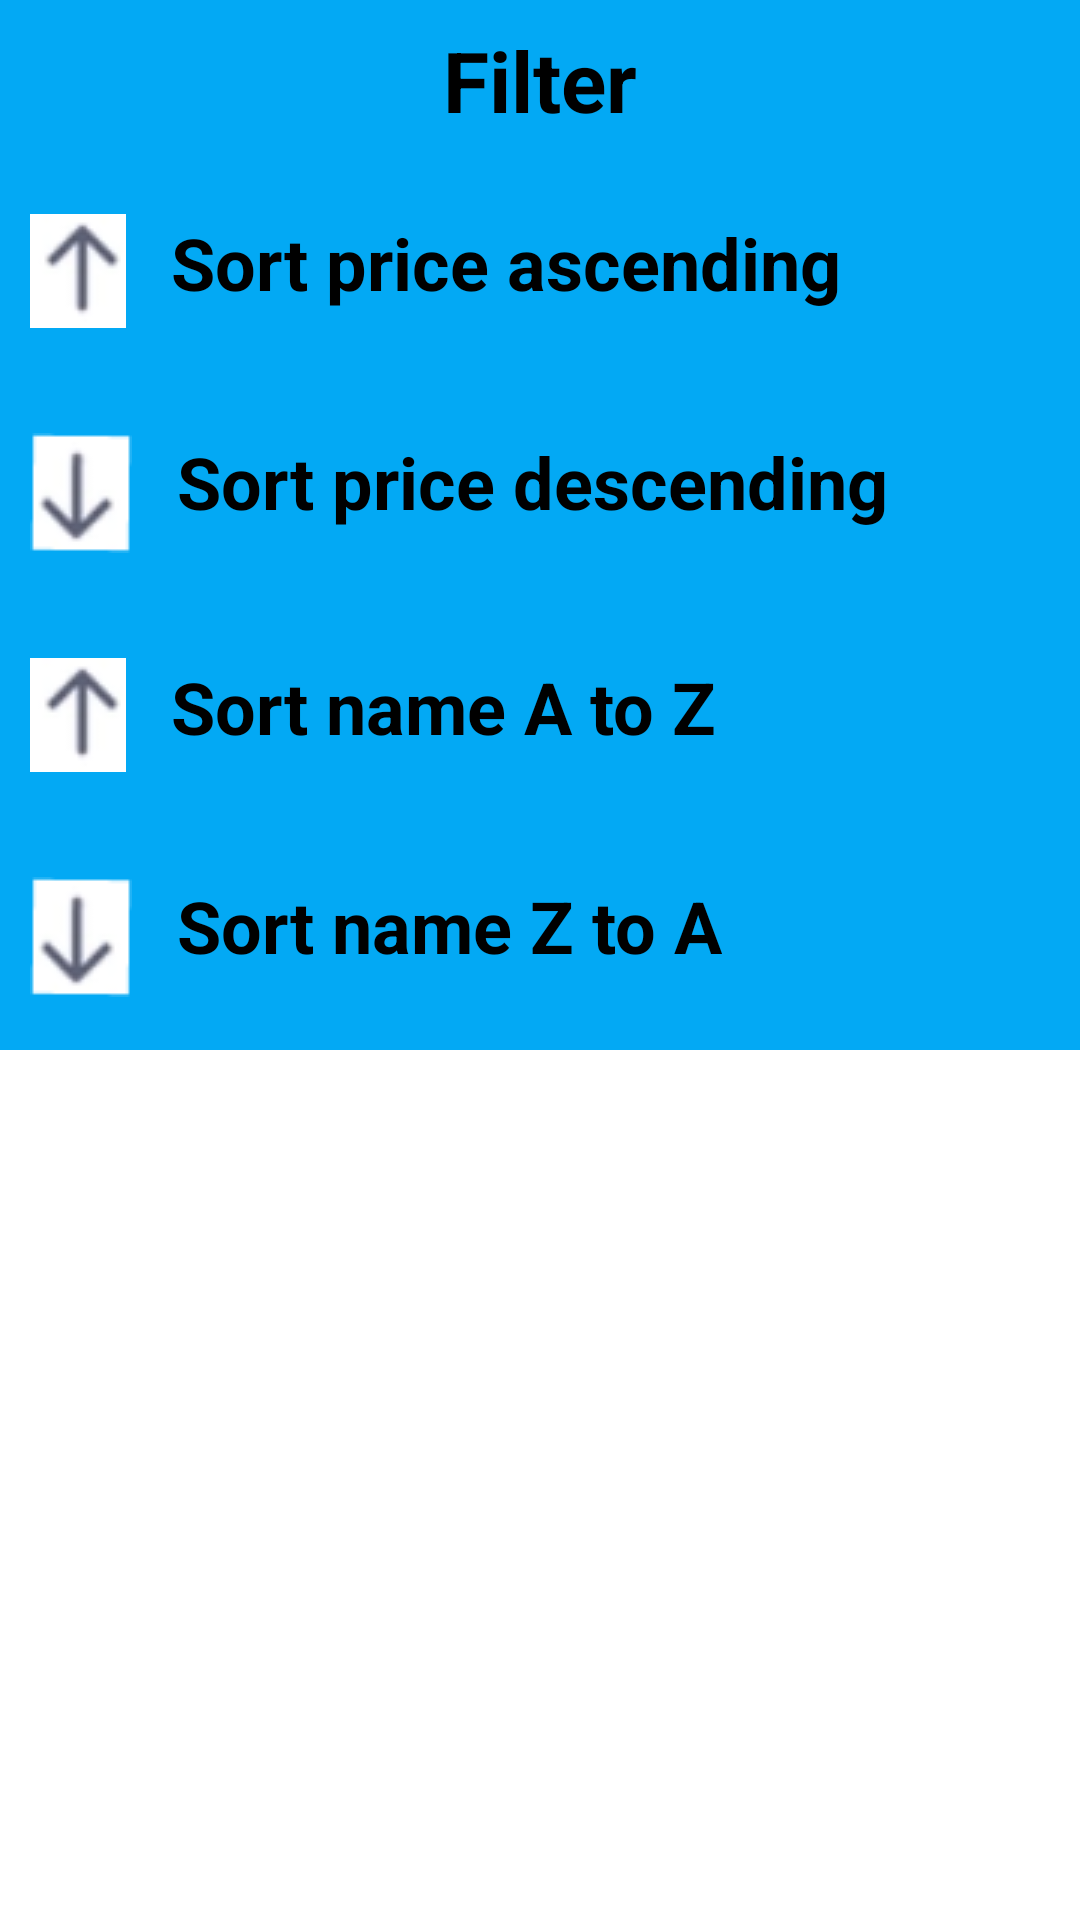

Produce the Android XML layout that renders to this screen, including the resource entries it uses.
<!-- AndroidManifest.xml: application theme Theme.Nhom4_DuAn_1 -->
<!-- res/layout/dialog_filter.xml -->
<?xml version="1.0" encoding="utf-8"?>
<LinearLayout xmlns:android="http://schemas.android.com/apk/res/android"
    android:layout_width="match_parent"
    android:layout_height="350dp">

    <LinearLayout
        android:layout_width="match_parent"
        android:layout_height="350dp"
        android:background="#03A9F4"
        android:orientation="vertical">

        <LinearLayout
            android:layout_width="match_parent"
            android:layout_height="wrap_content"
            android:layout_marginTop="8dp"
            android:layout_marginBottom="16dp"
            android:gravity="center">

            <TextView
                android:layout_width="wrap_content"
                android:layout_height="wrap_content"
                android:text="Filter"
                android:textSize="28sp"
                android:textColor="#000000"
                android:textStyle="bold"/>

        </LinearLayout>

        <LinearLayout
            android:id="@+id/lnSortPriceASC"
            android:layout_width="match_parent"
            android:layout_height="wrap_content">


            <ImageView
                android:layout_width="wrap_content"
                android:layout_height="wrap_content"
                android:src="@drawable/arrowup"
                android:layout_marginStart="10dp"
                android:layout_marginTop="10dp"/>

            <TextView
                android:layout_width="wrap_content"
                android:layout_height="wrap_content"
                android:text="Sort price ascending"
                android:textSize="24sp"
                android:textColor="#000000"
                android:textStyle="bold"
                android:layout_marginTop="10dp"
                android:layout_marginStart="15dp"/>

        </LinearLayout>

        <LinearLayout
            android:id="@+id/lnSortPriceDESC"
            android:layout_width="match_parent"
            android:layout_height="wrap_content"
            android:layout_marginTop="25dp">

            <ImageView
                android:layout_width="wrap_content"
                android:layout_height="wrap_content"
                android:src="@drawable/arrowdown"
                android:layout_marginStart="10dp"
                android:layout_marginTop="10dp"/>

            <TextView
                android:layout_width="wrap_content"
                android:layout_height="wrap_content"
                android:text="Sort price descending"
                android:textSize="24sp"
                android:textColor="#000000"
                android:textStyle="bold"
                android:layout_marginTop="10dp"
                android:layout_marginStart="15dp"/>

        </LinearLayout>

        <LinearLayout
            android:id="@+id/lnSortNameAtoZ"
            android:layout_width="match_parent"
            android:layout_height="wrap_content"
            android:layout_marginTop="25dp">

            <ImageView
                android:layout_width="wrap_content"
                android:layout_height="wrap_content"
                android:src="@drawable/arrowup"
                android:layout_marginStart="10dp"
                android:layout_marginTop="10dp"/>

            <TextView
                android:layout_width="wrap_content"
                android:layout_height="wrap_content"
                android:text="Sort name A to Z"
                android:textSize="24sp"
                android:textColor="#000000"
                android:textStyle="bold"
                android:layout_marginTop="10dp"
                android:layout_marginStart="15dp"/>

        </LinearLayout>

        <LinearLayout
            android:id="@+id/lnSortNameZtoA"
            android:layout_width="match_parent"
            android:layout_height="wrap_content"
            android:layout_marginTop="25dp">

            <ImageView
                android:layout_width="wrap_content"
                android:layout_height="wrap_content"
                android:src="@drawable/arrowdown"
                android:layout_marginStart="10dp"
                android:layout_marginTop="10dp"/>

            <TextView
                android:layout_width="wrap_content"
                android:layout_height="wrap_content"
                android:text="Sort name Z to A"
                android:textSize="24sp"
                android:textColor="#000000"
                android:textStyle="bold"
                android:layout_marginTop="10dp"
                android:layout_marginStart="15dp"/>

        </LinearLayout>

    </LinearLayout>

</LinearLayout>
<!-- resources referenced by this layout -->
<resources>
  <!-- drawable arrowdown: png bitmap (drawable, 1544 bytes) -->
  <!-- drawable arrowup: png bitmap (drawable, 1407 bytes) -->
  <style name="Theme.Nhom4_DuAn_1" parent="Theme.MaterialComponents.DayNight.NoActionBar">
          
          <item name="colorPrimary">@color/purple_500</item>
          <item name="colorPrimaryVariant">@color/purple_700</item>
          <item name="colorOnPrimary">@color/white</item>
          
          <item name="colorSecondary">@color/teal_200</item>
          <item name="colorSecondaryVariant">@color/teal_700</item>
          <item name="colorOnSecondary">@color/black</item>
          
          <item name="android:statusBarColor">?attr/colorPrimaryVariant</item>
          
      </style>
  <color name="purple_500">#FF6200EE</color>
  <color name="purple_700">#FF3700B3</color>
  <color name="white">#FFFFFFFF</color>
  <color name="teal_200">#FF03DAC5</color>
  <color name="teal_700">#FF018786</color>
  <color name="black">#FF000000</color>
</resources>
